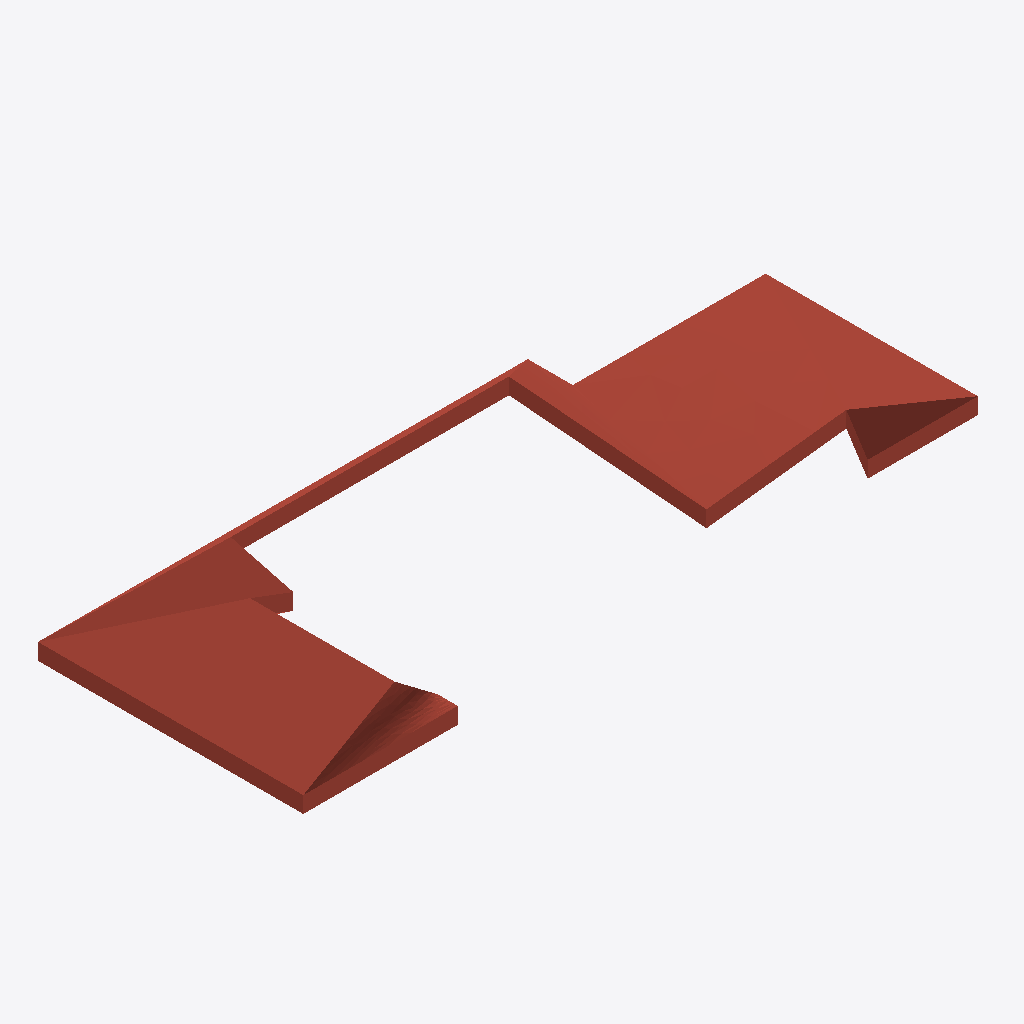
Isometric view of an IFC building model (IFC-SPF (STEP), schema IFC4, length unit millimetre), seen from the south-west, elements coloured by IFC class: 1 roof (red-brown).
Extent 16.7 m × 6.5 m × 1.2 m (x, y, z). Elements (1): 1 IfcRoof.

HEADER;
FILE_DESCRIPTION(('ViewDefinition [CoordinationView]'),'2;1');
FILE_NAME('','2026-05-14T22:38:07',(''),(''),'IfcOpenShell 0.8.5-1c5b825','IfcOpenShell 0.8.5-1c5b825','');
FILE_SCHEMA(('IFC4'));
ENDSEC;
DATA;
#1=IFCPROJECT('27bgCJ21L6DPMBcvG4Z5l2',$,'roof-178223 Asset Library',$,$,$,$,$,#5);
#6=IFCSITE('01ZaY4lj5Df92P88LsxWAp',$,'Asset Site',$,$,$,$,$,$,$,$,$,$,$);
#7=IFCBUILDING('0aMWAaS0PB2BitMxndQZr7',$,'Asset Building',$,$,$,$,$,$,$,$,$);
#8=IFCBUILDINGSTOREY('1eRM9Z7Zb8XPtzve9v3zud',$,'Asset Storey',$,$,$,$,$,$,$);
#12=IFCROOF('2QLDczdKX9Fg7Ur4rrIPQ3',#1781,'기본 지붕:일반 - 400mm:178223',$,$,#1786,#30,'178223',.NOTDEFINED.);
ENDSEC;
